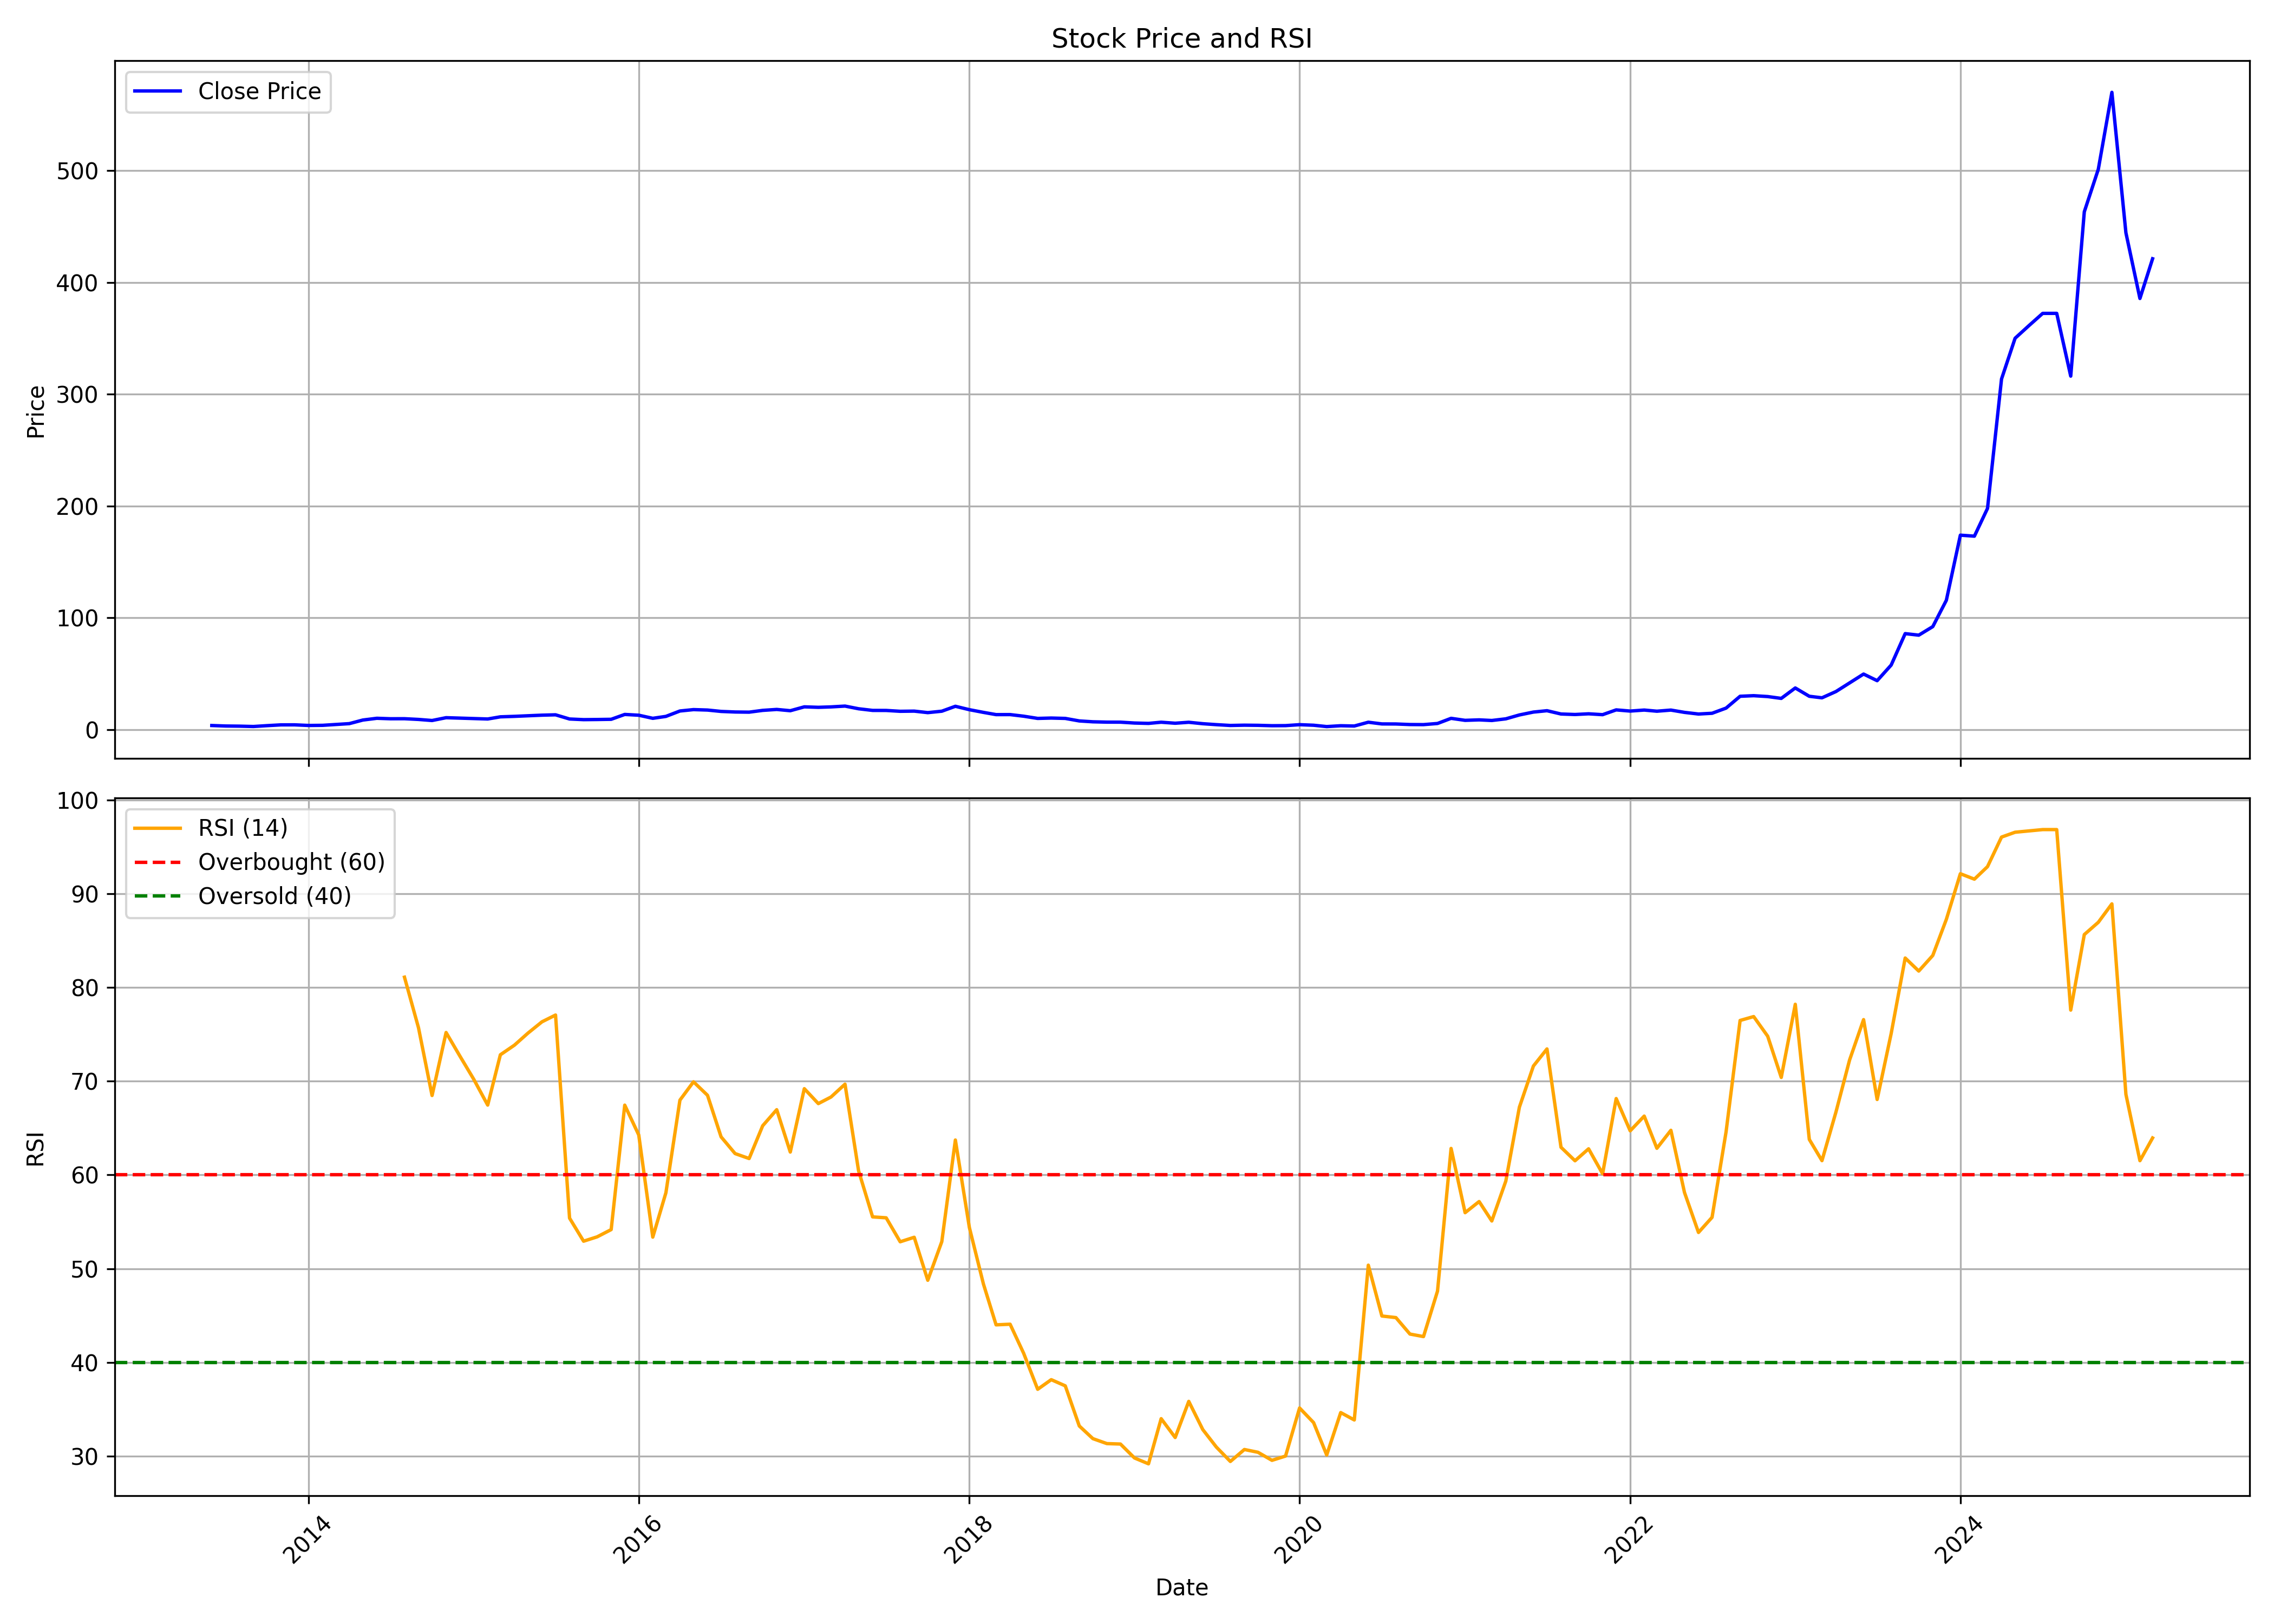

Source data for this figure (header and first rows):
, date, symbol, open, high, low, close, volume, rsi
0, 2013-06-01, TARIL, 4.09, 4.448, 3.485, 3.672, 961800, 
1, 2013-07-01, TARIL, 3.67, 4.325, 3.168, 3.233, 7018000, 
2, 2013-08-01, TARIL, 3.372, 3.575, 2.878, 3.105, 2144880, 
3, 2013-09-01, TARIL, 3.15, 3.497, 2.785, 2.795, 2753340, 
4, 2013-10-01, TARIL, 2.818, 3.7, 2.715, 3.553, 6997780, 
5, 2013-11-01, TARIL, 3.56, 5.045, 3.503, 4.255, 21228480, 
6, 2013-12-01, TARIL, 4.42, 4.438, 4.015, 4.28, 1999260, 
7, 2014-01-01, TARIL, 4.285, 4.568, 3.632, 3.725, 1842340, 
8, 2014-02-01, TARIL, 3.795, 4.05, 3.455, 3.85, 1178520, 
9, 2014-03-01, TARIL, 3.95, 4.82, 3.743, 4.552, 4690840, 
10, 2014-04-01, TARIL, 4.505, 6.023, 4.505, 5.363, 8545300, 
11, 2014-05-01, TARIL, 5.4, 9.738, 5.338, 8.583, 25230360, 
12, 2014-06-01, TARIL, 8.975, 10.14, 8.153, 10.14, 5323920, 
13, 2014-07-01, TARIL, 10.65, 11.5, 9.19, 9.722, 6067100, 
14, 2014-08-01, TARIL, 9.512, 10.69, 8.625, 9.762, 4223660, 81.09
15, 2014-09-01, TARIL, 9.9, 11.2, 8.55, 9.115, 6338740, 75.7
16, 2014-10-01, TARIL, 8.858, 9.1, 7.055, 8.16, 3132200, 68.47
17, 2014-11-01, TARIL, 8.16, 11.25, 7.765, 10.68, 6872440, 75.19
18, 2014-12-01, TARIL, 10.58, 11.38, 7.938, 10.3, 17231960, 72.72
19, 2015-01-01, TARIL, 10.35, 10.75, 9.302, 9.927, 9037460, 70.22
20, 2015-02-01, TARIL, 9.6, 10.68, 9.158, 9.512, 4336340, 67.45
21, 2015-03-01, TARIL, 9.698, 12.01, 8.1, 11.44, 13394880, 72.81
22, 2015-04-01, TARIL, 11.2, 13.44, 10.8, 11.87, 13817080, 73.84
23, 2015-05-01, TARIL, 12.05, 15.5, 10.9, 12.41, 13208700, 75.12
24, 2015-06-01, TARIL, 12.9, 13.51, 11.51, 12.93, 3523820, 76.33
25, 2015-07-01, TARIL, 12.95, 15.65, 12.25, 13.25, 8732040, 77.05
26, 2015-08-01, TARIL, 13.15, 14.72, 8.852, 9.502, 7300700, 55.39
27, 2015-09-01, TARIL, 9.5, 9.9, 8.175, 8.927, 1853020, 52.93
28, 2015-10-01, TARIL, 9.118, 10.98, 8.83, 9.047, 8332260, 53.4
29, 2015-11-01, TARIL, 8.958, 9.5, 8.252, 9.238, 2744060, 54.17
30, 2015-12-01, TARIL, 9.3, 14.2, 9.25, 13.58, 22300580, 67.44
31, 2016-01-01, TARIL, 13.65, 15.59, 11.3, 12.89, 12553380, 64.26
32, 2016-02-01, TARIL, 13.12, 13.51, 9.757, 10.12, 5590260, 53.37
33, 2016-03-01, TARIL, 10.1, 12.73, 10.07, 11.83, 7908580, 58.1
34, 2016-04-01, TARIL, 11.88, 17.4, 11.64, 16.67, 26912580, 67.98
35, 2016-05-01, TARIL, 16.7, 19.41, 14.52, 17.9, 29313580, 69.93
36, 2016-06-01, TARIL, 17.94, 18.9, 15.65, 17.51, 13268520, 68.49
37, 2016-07-01, TARIL, 17.56, 19, 16.16, 16.27, 13749760, 64.06
38, 2016-08-01, TARIL, 16.6, 17, 14.02, 15.77, 6092520, 62.28
39, 2016-09-01, TARIL, 15.7, 17.93, 15.12, 15.62, 7459560, 61.75
40, 2016-10-01, TARIL, 15.62, 18.95, 15.62, 17.22, 13214380, 65.25
41, 2016-11-01, TARIL, 17.04, 19.4, 14.5, 18.06, 16955540, 66.96
42, 2016-12-01, TARIL, 18.06, 18.6, 16.25, 16.91, 3271420, 62.44
43, 2017-01-01, TARIL, 18.05, 23.59, 17.27, 20.37, 41194400, 69.2
44, 2017-02-01, TARIL, 20.3, 22.75, 17.66, 19.95, 26380080, 67.61
45, 2017-03-01, TARIL, 19.97, 21.22, 18.9, 20.32, 10969600, 68.31
46, 2017-04-01, TARIL, 20.25, 23.8, 20.16, 21.05, 21565640, 69.68
47, 2017-05-01, TARIL, 21.42, 21.5, 18.08, 18.66, 11301480, 60.44
48, 2017-06-01, TARIL, 18.7, 19.39, 16.83, 17.18, 2900660, 55.53
49, 2017-07-01, TARIL, 17.49, 19.75, 17.06, 17.15, 19651360, 55.43
50, 2017-08-01, TARIL, 17, 17.94, 14.5, 16.39, 14042560, 52.87
51, 2017-09-01, TARIL, 16.4, 18.24, 14.82, 16.55, 35026174, 53.35
52, 2017-10-01, TARIL, 16.92, 16.95, 14.6, 15.2, 5337632, 48.77
53, 2017-11-01, TARIL, 15.3, 16.88, 14.95, 16.48, 10084274, 52.89
54, 2017-12-01, TARIL, 16.73, 21.98, 16.25, 20.88, 37211956, 63.72
55, 2018-01-01, TARIL, 21.0, 22.45, 17.52, 17.83, 20439708, 54.38
56, 2018-02-01, TARIL, 17.98, 18.65, 14.65, 15.43, 9152596, 48.38
57, 2018-03-01, TARIL, 15.45, 15.75, 12.73, 13.43, 4618604, 44.01
58, 2018-04-01, TARIL, 13.52, 14.88, 13.12, 13.45, 3645510, 44.08
59, 2018-05-01, TARIL, 14.3, 16.12, 11.38, 12.0, 8354694, 40.98
... 82 more rows
